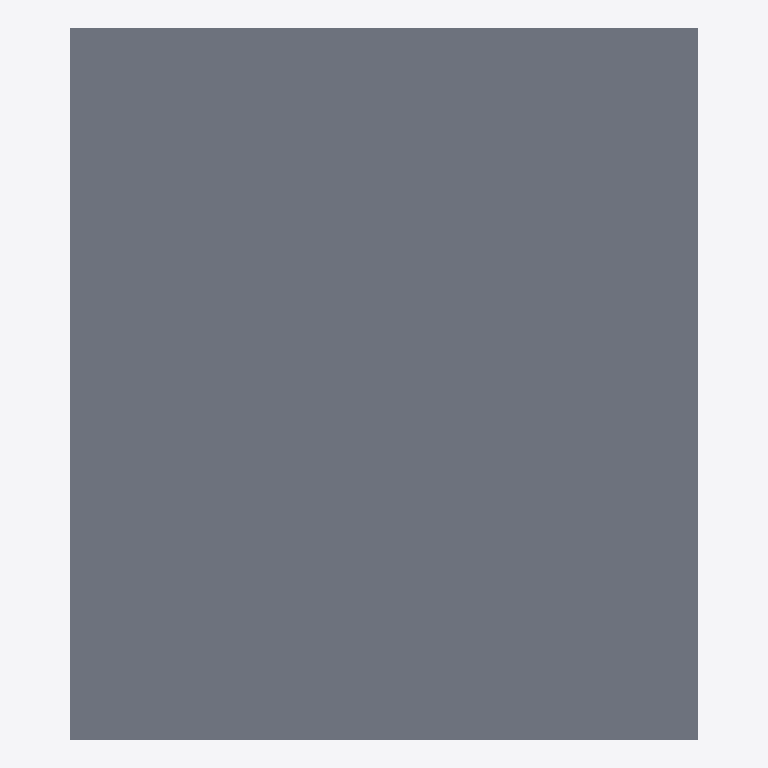
Plan cut of the same IFC building model at storey 'GROUND' (level 0.00 m, cut at 1.40 m), seen from above with north up, elements coloured by IFC class (only those large enough to see are counted): 1 slab (grey). No cut surface shows.
Extent 15.0 m × 17.0 m × 4.7 m (x, y, z). Storeys (1): GROUND at 0.00 m. Elements (2): 1 IfcRoof, 1 IfcSlab.

HEADER;
FILE_DESCRIPTION(('ViewDefinition[DesignTransferView]'),'2;1');
FILE_NAME('/dev/null','2026-04-21T15:50:26+00:00',(''),(''),'IfcOpenShell 0.8.5','IfcOpenShell 0.8.5','Nobody');
FILE_SCHEMA(('IFC4'));
ENDSEC;
DATA;
#1=IFCPROJECT('2TNJMp1vr3jxdqLxrWT2tj',$,'Nursery Cluster with Occupancy Schedule',$,$,$,$,(#10),#5);
#12=IFCSITE('2bLMTy9Z97sQaYoD3vXyLK',$,'Site',$,$,$,$,$,$,$,$,$,$,$);
#13=IFCBUILDING('0$Ofo2sAb7lgU624mT4KqU',$,'Nursery Cluster with Occupancy Schedule',$,$,$,$,$,$,$,$,$);
#16=IFCBUILDINGSTOREY('3TK_c3pqj60gRrpnC3qIvU',$,'GROUND',$,$,$,$,$,$,0.0);
#235=IFCSLAB('2bD78xTMfFgRSshdw$0vBv',$,'NURSERY-SLAB',$,$,#256,#251,$,$);
ENDSEC;
